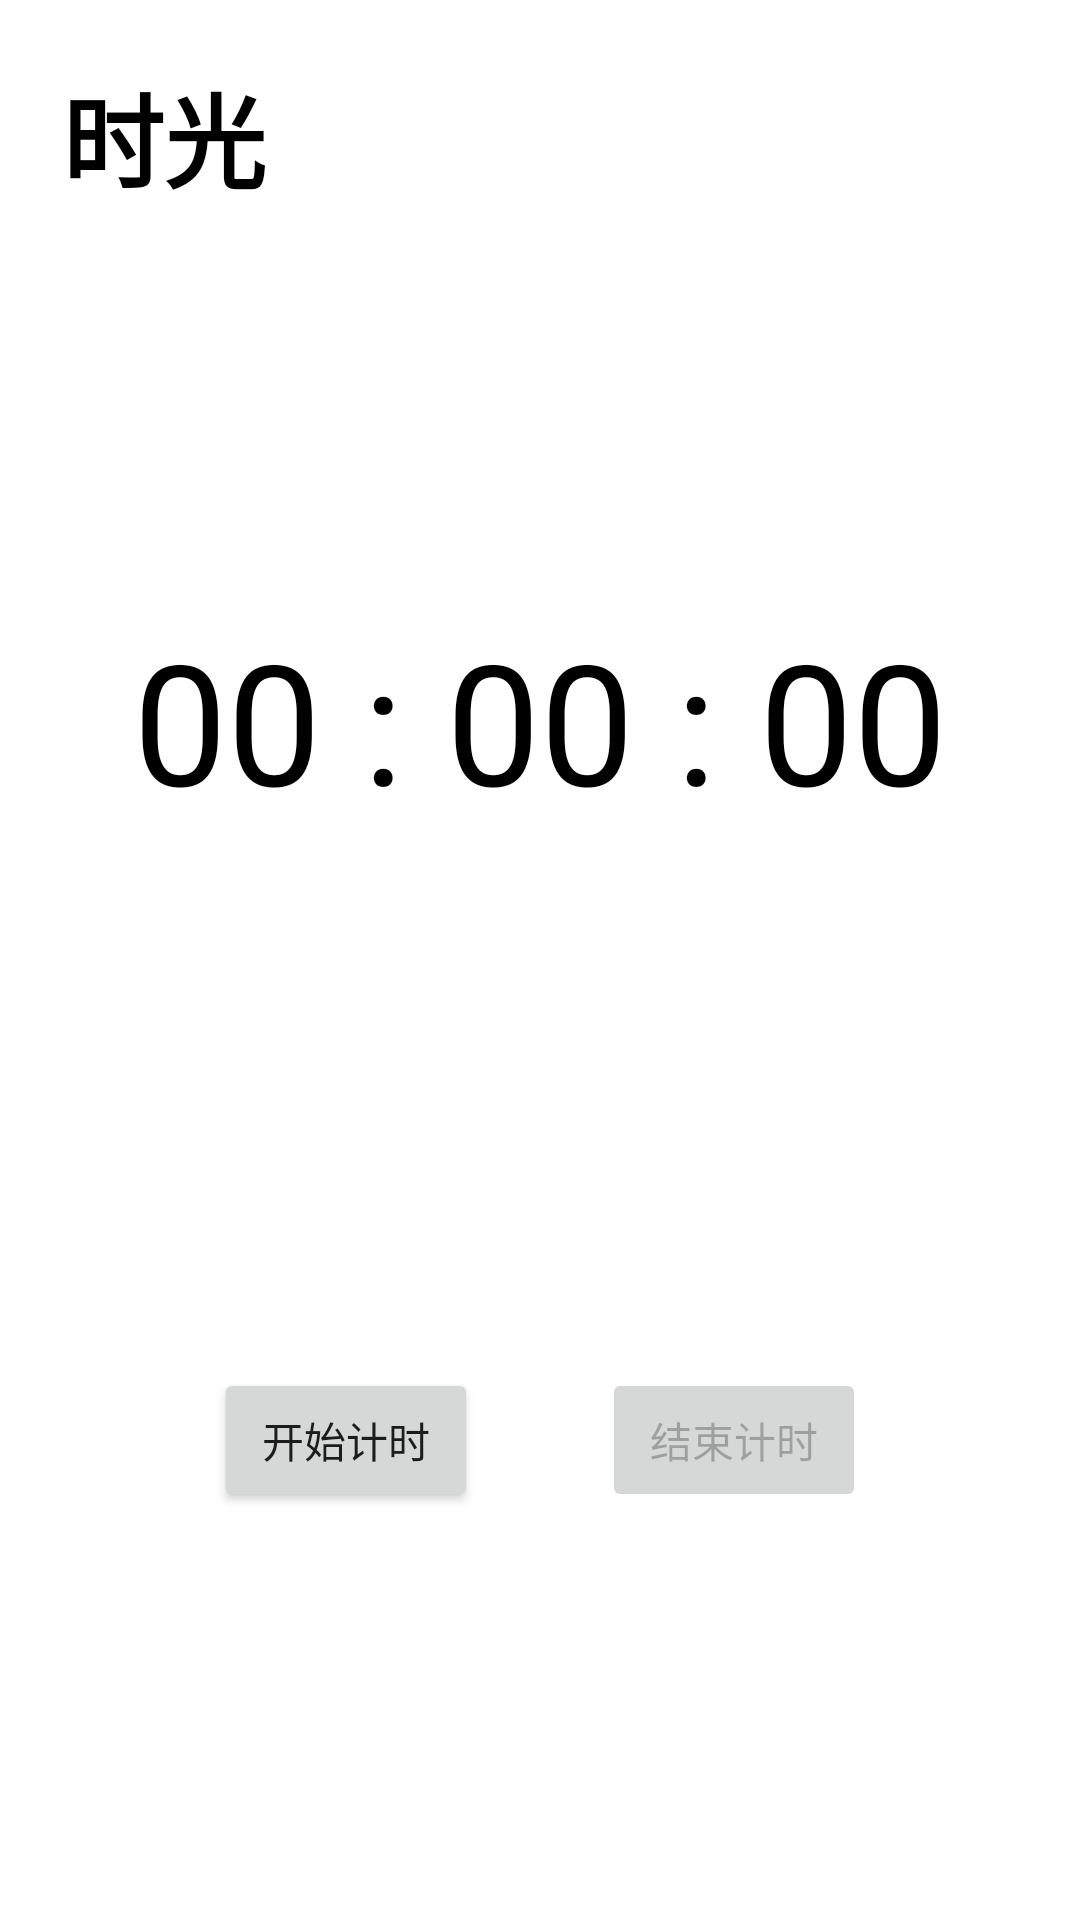

Here is an Android app screen rendered from its layout file. Give the layout XML and the strings, colors and styles it references.
<!-- AndroidManifest.xml: application theme Theme.TimeInventory -->
<!-- res/layout/activity_timer.xml -->
<?xml version="1.0" encoding="utf-8"?>
<androidx.constraintlayout.widget.ConstraintLayout xmlns:android="http://schemas.android.com/apk/res/android"
    xmlns:app="http://schemas.android.com/apk/res-auto"
    xmlns:tools="http://schemas.android.com/tools"
    android:layout_width="match_parent"
    android:layout_height="match_parent"
    tools:context=".Timer">

    <LinearLayout
        android:layout_width="match_parent"
        android:layout_height="match_parent"
        android:orientation="vertical">

        <LinearLayout
            android:layout_width="match_parent"
            android:layout_height="0dp"
            android:layout_weight="1">

            <TextView
                android:layout_width="wrap_content"
                android:layout_height="wrap_content"
                android:layout_margin="10pt"
                android:text="@string/timer_activity"
                android:textAppearance="@style/TextAppearance.AppCompat.Display1"
                android:textColor="#000000"
                android:textStyle="bold" />

        </LinearLayout>

        <LinearLayout
            android:layout_width="match_parent"
            android:layout_height="0dp"
            android:layout_weight="1"
            android:gravity="center">

            <TextView

                android:id="@+id/timer_string"
                android:layout_width="wrap_content"
                android:layout_height="wrap_content"
                android:gravity="center"
                android:text="@string/default_time"
                android:textAppearance="@style/TextAppearance.AppCompat.Display3"
                android:textColor="#000000" />

        </LinearLayout>

        <LinearLayout
            android:layout_width="match_parent"
            android:layout_height="0dp"
            android:layout_weight="2"
            android:gravity="center"
            android:orientation="horizontal">

            <Button
                android:id="@+id/timer_begin_btn"
                android:layout_width="wrap_content"
                android:layout_height="wrap_content"
                android:layout_margin="10pt"
                android:text="@string/timer_begin_btn" />

            <Button
                android:id="@+id/timer_end_btn"
                android:layout_width="wrap_content"
                android:layout_height="wrap_content"
                android:layout_margin="10pt"
                android:enabled="false"
                android:text="@string/timer_end_btn" />

        </LinearLayout>


    </LinearLayout>

</androidx.constraintlayout.widget.ConstraintLayout>
<!-- resources referenced by this layout -->
<resources>
  <string name="default_time">00 : 00 : 00</string>
  <string name="timer_activity">时光</string>
  <string name="timer_begin_btn">开始计时</string>
  <string name="timer_end_btn">结束计时</string>
  <style name="Theme.TimeInventory" parent="Theme.MaterialComponents.DayNight.DarkActionBar">
          
          <item name="colorPrimary">@color/purple_500</item>
          <item name="colorPrimaryVariant">@color/purple_700</item>
          <item name="colorOnPrimary">@color/white</item>
          
          <item name="colorSecondary">@color/teal_200</item>
          <item name="colorSecondaryVariant">@color/teal_700</item>
          <item name="colorOnSecondary">@color/black</item>
          
          <item name="android:statusBarColor" tools:targetApi="l">?attr/colorPrimaryVariant</item>
          
      </style>
  <!-- not gathered from this repository: default colours our renderer supplied (Android Studio template values) -->
  <color name="purple_500">#FF6200EE</color>
  <color name="purple_700">#FF3700B3</color>
  <color name="teal_200">#FF03DAC5</color>
  <color name="teal_700">#FF018786</color>
  <color name="black">#FF000000</color>
  <color name="white">#FFFFFFFF</color>
</resources>
